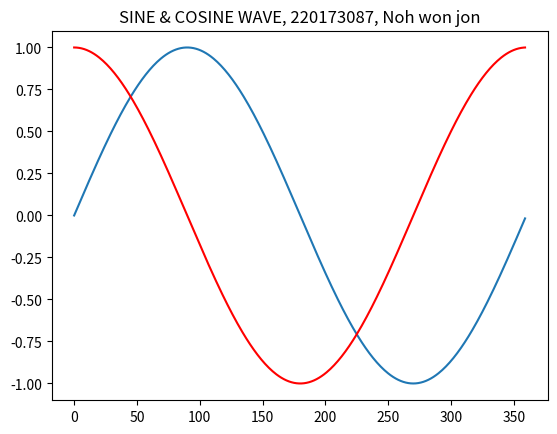

The matplotlib source for this figure:
print("11-4.     20173087 노원진\n")
import math
import matplotlib.pyplot as plt
x = []
y = []
z = []
for angle in range(360):
    x.append(angle)
    z.append(math.cos(math.radians(angle)))
    y.append(math.sin(math.radians(angle)))
plt.plot(x, y)
plt.plot(x, z, 'r-')
plt.title("SINE & COSINE WAVE, 220173087, Noh won jon")
plt.show()

